Run: headless pygame with SDL's dummy video driver; simulated clock (each Clock.tick advances the game by its frame time, no real sleeping); random seed 0; keys injected as events and as key.get_pressed() state; mouse plan: one left click at the window centre at the start of phase 2, then a move to the lower-right quarter at the start of phase 3; restart key R tapped at the start of phases 3 and 4.
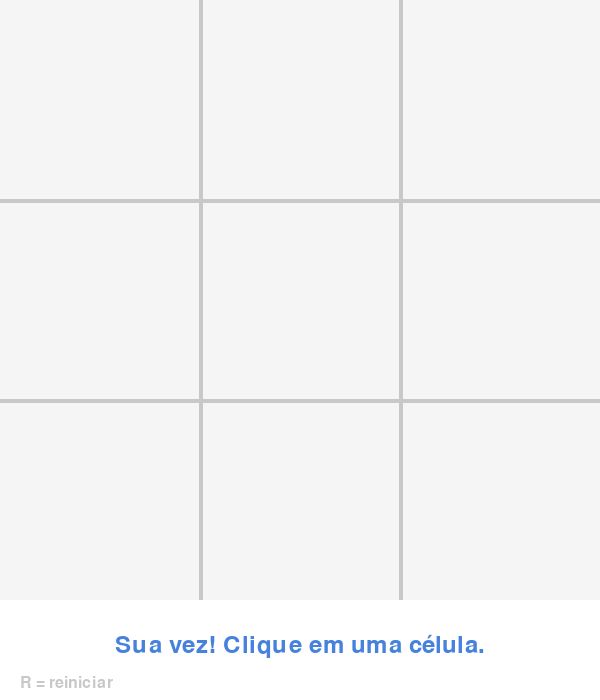
Frame 1 of 4 · flips 1–60 · no input
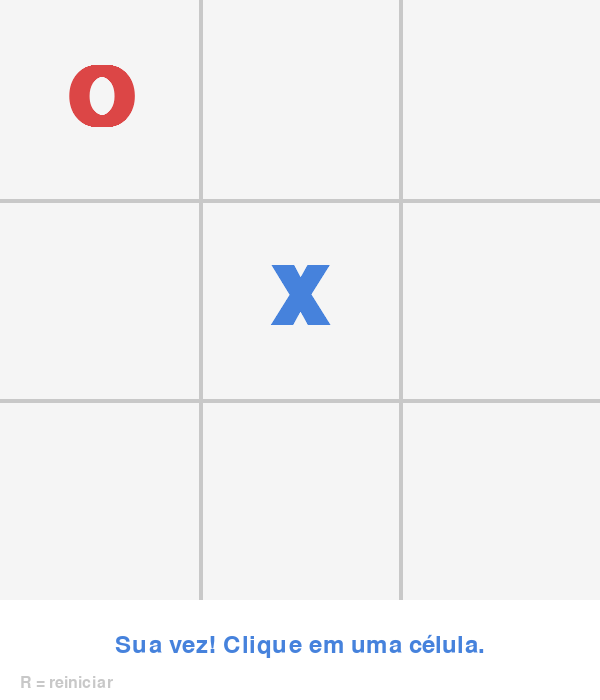
Frame 2 of 4 · flips 61–180 · clicked the window centre · tapped SPACE, RETURN · held RIGHT (→), D
Frame 3 of 4 · flips 181–300 · moved the mouse to the lower-right quarter · tapped R · held DOWN (↓), S · screen same as frame 1, image omitted
Frame 4 of 4 · flips 301–420 · tapped R · held LEFT (←), A, UP (↑), W · screen unchanged from frame 3, image omitted

The pygame program that drew these frames:

import pygame
import sys

# --- Configurações ---
LARGURA  = 600
ALTURA   = 700  # espaço extra embaixo para status
LINHAS   = 3
COLS     = 3

pygame.init()
JANELA = pygame.display.set_mode((LARGURA, ALTURA))
pygame.display.set_caption("Jogo da Velha — IA MinMax")

# --- Cores ---
BRANCO   = (255, 255, 255)
PRETO    = (0,   0,   0)
CINZA    = (200, 200, 200)
AZUL     = (70,  130, 220)   # jogador humano (X)
VERMELHO = (220, 70,  70)    # IA (O)
VERDE    = (50,  180, 100)   # linha vencedora
FUNDO    = (245, 245, 245)

# --- Fontes ---
FONTE_GRANDE  = pygame.font.SysFont("Arial", 120, bold=True)
FONTE_MEDIA   = pygame.font.SysFont("Arial", 36)
FONTE_PEQUENA = pygame.font.SysFont("Arial", 24)

# --- Constantes do jogo ---
HUMANO = "X"
IA     = "O"
VAZIO  = ""

# --- Tamanho de cada célula ---
TAM_CELULA = LARGURA // COLS  # 200px por célula


# ─────────────────────────────────────────────
#  ESTADO DO TABULEIRO
# ─────────────────────────────────────────────

def criar_tabuleiro():
    return [[VAZIO] * COLS for _ in range(LINHAS)]


def tabuleiro_cheio(board):
    return all(board[l][c] != VAZIO for l in range(3) for c in range(3))


def verificar_vencedor(board):
    """
    Retorna (vencedor, células_vencedoras).
    vencedor é 'X', 'O' ou None.
    """
    # Linhas e colunas
    for i in range(3):
        if board[i][0] == board[i][1] == board[i][2] != VAZIO:
            return board[i][0], [(i, 0), (i, 1), (i, 2)]
        if board[0][i] == board[1][i] == board[2][i] != VAZIO:
            return board[0][i], [(0, i), (1, i), (2, i)]

    # Diagonais
    if board[0][0] == board[1][1] == board[2][2] != VAZIO:
        return board[0][0], [(0, 0), (1, 1), (2, 2)]
    if board[0][2] == board[1][1] == board[2][0] != VAZIO:
        return board[0][2], [(0, 2), (1, 1), (2, 0)]

    return None, []


def movimentos_disponiveis(board):
    return [(l, c) for l in range(3) for c in range(3) if board[l][c] == VAZIO]


# ─────────────────────────────────────────────
#  ALGORITMO MINMAX
# ─────────────────────────────────────────────

def minmax(board, profundidade, eh_maximizando):

    vencedor, _ = verificar_vencedor(board)

    # Casos base
    if vencedor == IA:
        return 10 - profundidade
    if vencedor == HUMANO:
        return profundidade - 10
    if tabuleiro_cheio(board):
        return 0

    if eh_maximizando:
        # Turno da IA — quer maximizar o score
        melhor = -1000
        for (l, c) in movimentos_disponiveis(board):
            board[l][c] = IA
            score = minmax(board, profundidade + 1, False)
            board[l][c] = VAZIO
            melhor = max(melhor, score)
        return melhor

    else:
        # Turno do humano — IA assume que humano joga otimamente (minimiza)
        melhor = 1000
        for (l, c) in movimentos_disponiveis(board):
            board[l][c] = HUMANO
            score = minmax(board, profundidade + 1, True)
            board[l][c] = VAZIO
            melhor = min(melhor, score)
        return melhor


def melhor_jogada(board):
    """Avalia todos os movimentos disponíveis e retorna o de maior score."""
    melhor_score = -1000
    jogada = None

    for (l, c) in movimentos_disponiveis(board):
        board[l][c] = IA
        score = minmax(board, 0, False)
        board[l][c] = VAZIO

        if score > melhor_score:
            melhor_score = score
            jogada = (l, c)

    return jogada


# ─────────────────────────────────────────────
#  RENDERIZAÇÃO
# ─────────────────────────────────────────────

def desenhar_tabuleiro(board, celulas_vencedoras=[]):
    JANELA.fill(FUNDO)

    # Destaca células vencedoras
    for (l, c) in celulas_vencedoras:
        pygame.draw.rect(
            JANELA, VERDE,
            (c * TAM_CELULA + 4, l * TAM_CELULA + 4,
             TAM_CELULA - 8, TAM_CELULA - 8),
            border_radius=12
        )

    # Linhas do grid
    for i in range(1, 3):
        pygame.draw.line(JANELA, CINZA,
                         (i * TAM_CELULA, 0), (i * TAM_CELULA, LARGURA), 4)
        pygame.draw.line(JANELA, CINZA,
                         (0, i * TAM_CELULA), (LARGURA, i * TAM_CELULA), 4)

    # Peças X e O
    for l in range(3):
        for c in range(3):
            valor = board[l][c]
            if valor == VAZIO:
                continue
            cor   = AZUL if valor == HUMANO else VERMELHO
            texto = FONTE_GRANDE.render(valor, True, cor)
            rect  = texto.get_rect(
                center=(c * TAM_CELULA + TAM_CELULA // 2,
                        l * TAM_CELULA + TAM_CELULA // 2)
            )
            JANELA.blit(texto, rect)


def desenhar_status(mensagem, cor=PRETO):
    """Faixa de status abaixo do tabuleiro."""
    pygame.draw.rect(JANELA, BRANCO, (0, LARGURA, LARGURA, ALTURA - LARGURA))

    texto = FONTE_MEDIA.render(mensagem, True, cor)
    rect  = texto.get_rect(center=(LARGURA // 2, LARGURA + 45))
    JANELA.blit(texto, rect)

    dica = FONTE_PEQUENA.render("R = reiniciar", True, CINZA)
    JANELA.blit(dica, (20, LARGURA + 75))

    pygame.display.update()


# ─────────────────────────────────────────────
#  LOOP PRINCIPAL
# ─────────────────────────────────────────────

def main():
    board              = criar_tabuleiro()
    turno_humano       = True   # humano (X) sempre começa
    game_over          = False
    celulas_vencedoras = []

    while True:
        for evento in pygame.event.get():

            if evento.type == pygame.QUIT:
                pygame.quit()
                sys.exit()

            # Reinicia com R
            if evento.type == pygame.KEYDOWN:
                if evento.key == pygame.K_r:
                    board              = criar_tabuleiro()
                    turno_humano       = True
                    game_over          = False
                    celulas_vencedoras = []

            # Clique do humano
            if evento.type == pygame.MOUSEBUTTONDOWN and turno_humano and not game_over:
                x, y = pygame.mouse.get_pos()
                if y < LARGURA:   # clicou no tabuleiro, não na faixa de status
                    col = x // TAM_CELULA
                    lin = y // TAM_CELULA
                    if board[lin][col] == VAZIO:
                        board[lin][col] = HUMANO
                        turno_humano    = False

        # --- Renderização ---
        desenhar_tabuleiro(board, celulas_vencedoras)

        # --- Verifica estado do jogo ---
        vencedor, celulas_vencedoras = verificar_vencedor(board)

        if vencedor == HUMANO:
            desenhar_status("Você venceu! (isso não deveria acontecer...)", AZUL)
            game_over = True

        elif vencedor == IA:
            desenhar_status("IA venceu!", VERMELHO)
            game_over = True

        elif tabuleiro_cheio(board):
            desenhar_status("Empate!", CINZA)
            game_over = True

        elif not turno_humano and not game_over:
            # Vez da IA
            desenhar_status("IA pensando...", VERMELHO)
            pygame.display.update()
            pygame.time.delay(400)   # pausa para visualizar o "raciocínio"

            lin, col         = melhor_jogada(board)
            board[lin][col]  = IA
            turno_humano     = True

        else:
            desenhar_status("Sua vez! Clique em uma célula.", AZUL)

        pygame.display.update()


if __name__ == "__main__":
    main()
